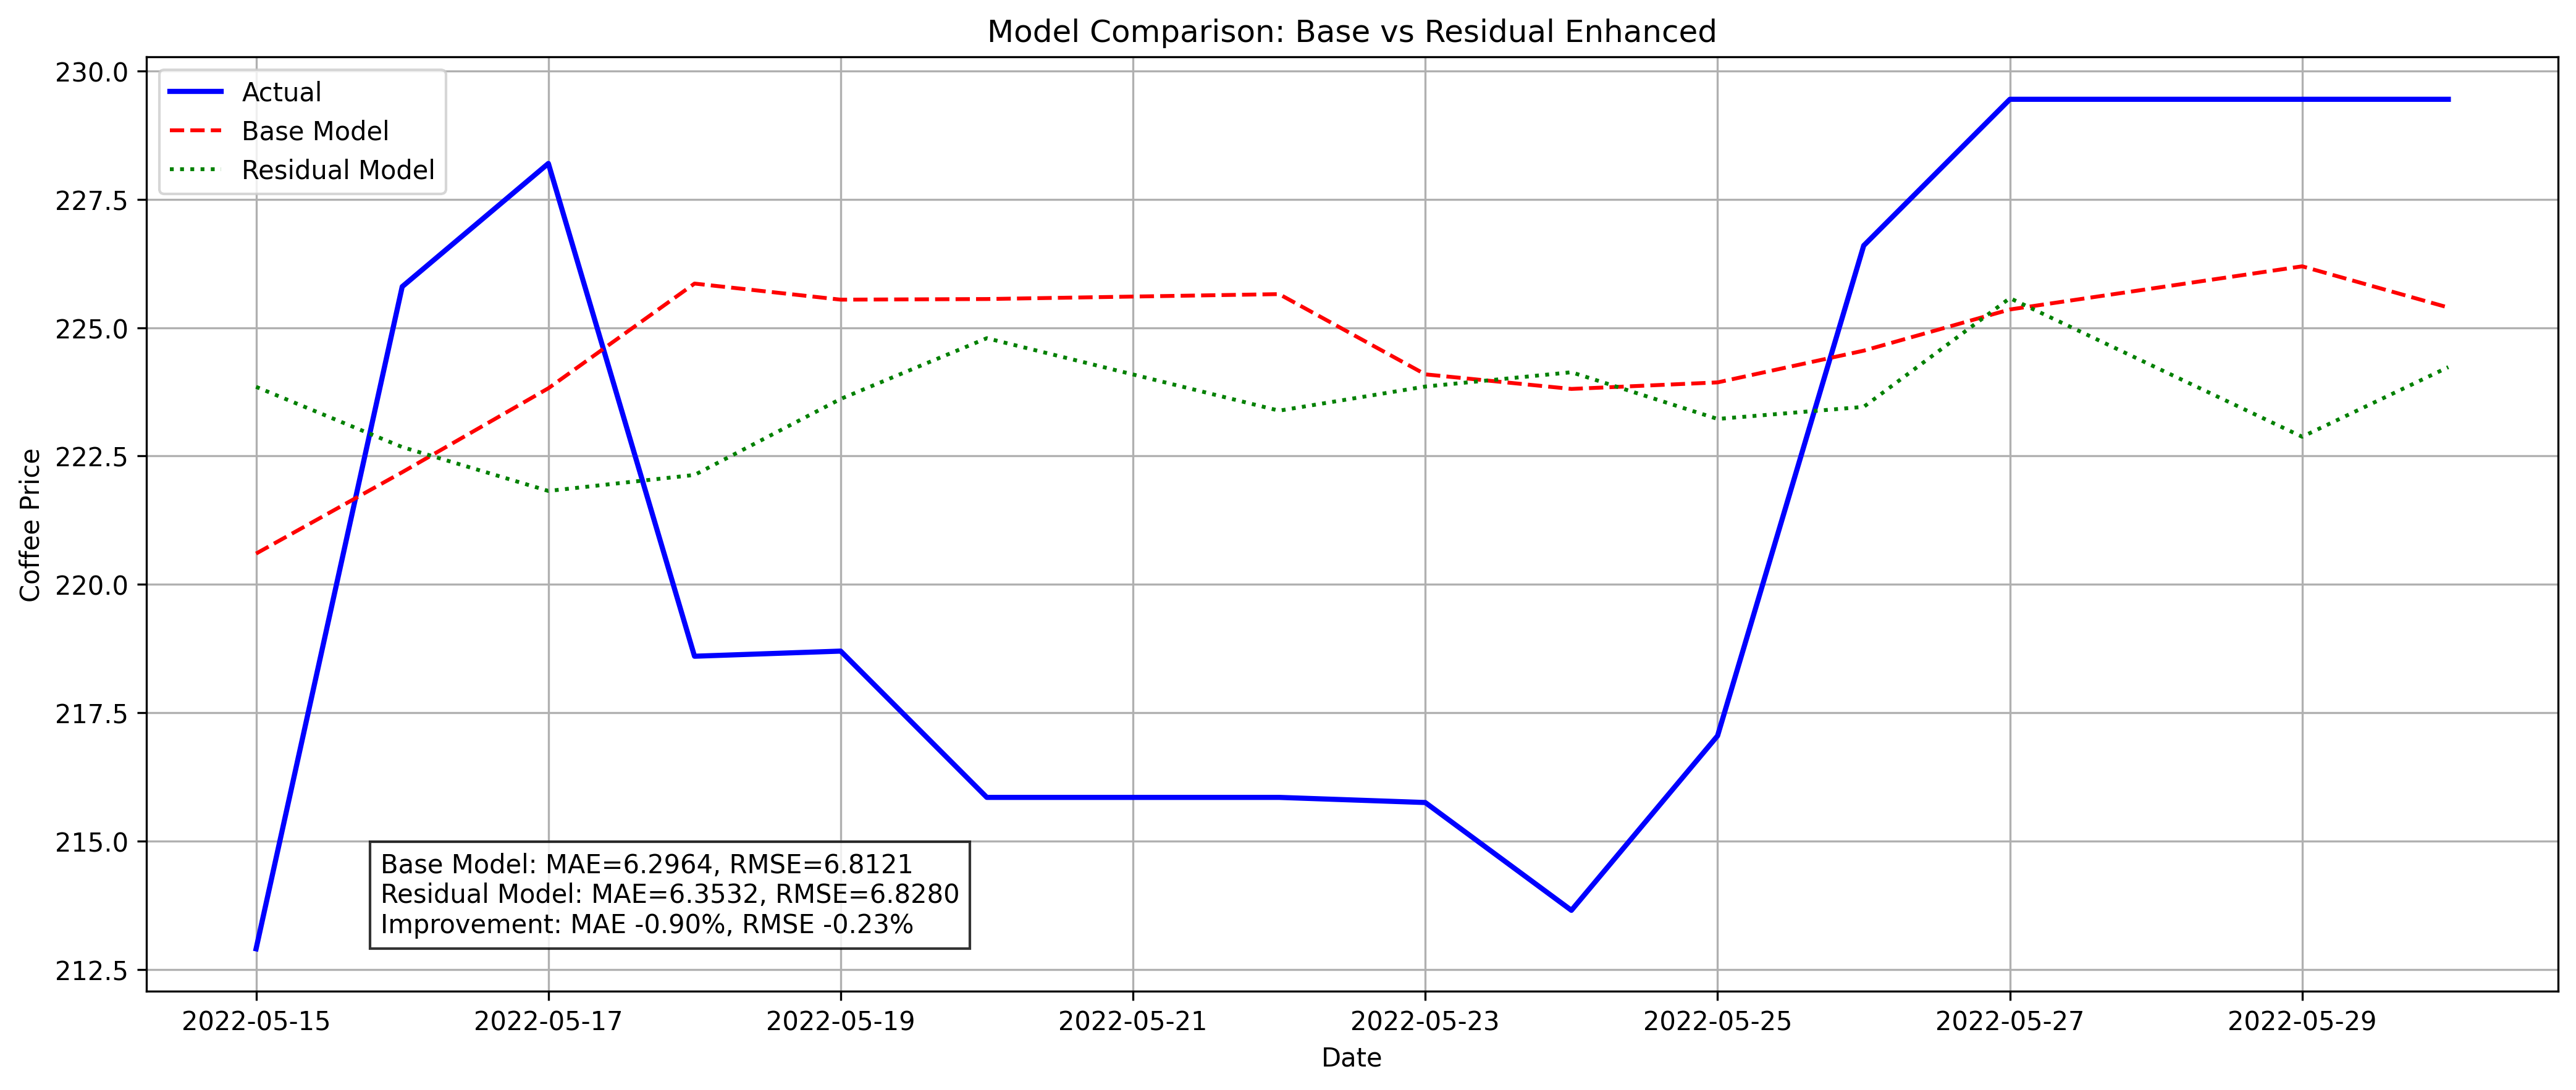

The data file committed next to this chart (first rows):
Model, MAE, RMSE, MAE Improvement, RMSE Improvement
Base Model, 6.296, 6.812, 0.0, 0.0
Residual Model, 6.353, 6.828, -0.901, -0.234
